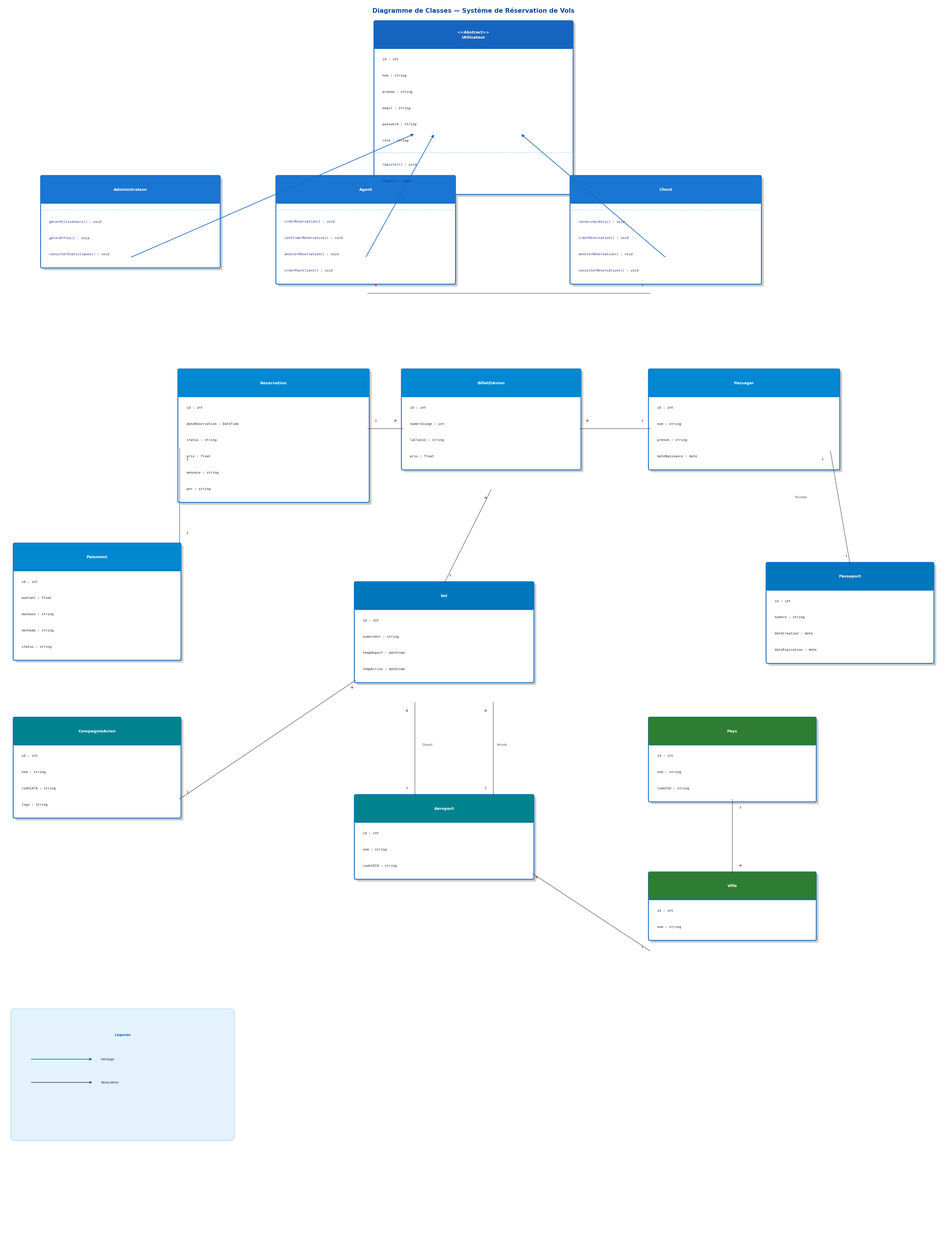

The matplotlib source for this figure: (Note: this script raises an exception after producing the figure.)
import matplotlib.pyplot as plt
import matplotlib.patches as mpatches
from matplotlib.patches import FancyArrowPatch
import matplotlib.patheffects as pe

plt.rcParams.update({
    'font.family': 'DejaVu Sans',
    'font.size': 10,
    'figure.dpi': 300,
})

fig, ax = plt.subplots(1, 1, figsize=(32, 42))
ax.set_xlim(0, 24)
ax.set_ylim(0, 32)
ax.axis('off')
fig.patch.set_facecolor('#FFFFFF')

# ── helpers ───────────────────────────────────────────────────────────────────

def draw_class(ax, x, y, w, title, attributes, methods=None,
               abstract=False, color='#DDEEFF', title_color='#1565C0'):
    methods = methods or []
    row_h = 0.42
    title_h = 0.65
    sep = 0.10
    attr_h = len(attributes) * row_h + sep * 2
    meth_h = len(methods) * row_h + sep * 2 if methods else 0
    total_h = title_h + attr_h + meth_h

    # shadow
    shadow = mpatches.FancyBboxPatch((x + 0.06, y - total_h - 0.06), w, total_h,
        boxstyle="round,pad=0.04", linewidth=0, facecolor='#CCCCCC', zorder=1)
    ax.add_patch(shadow)

    # main box
    box = mpatches.FancyBboxPatch((x, y - total_h), w, total_h,
        boxstyle="round,pad=0.04", linewidth=2.0,
        edgecolor='#1565C0', facecolor='white', zorder=2)
    ax.add_patch(box)

    # title bar
    title_bar = mpatches.FancyBboxPatch((x, y - title_h), w, title_h,
        boxstyle="round,pad=0.04", linewidth=0, facecolor=color, zorder=3)
    ax.add_patch(title_bar)

    # title text
    prefix = '<<Abstract>>\n' if abstract else ''
    ax.text(x + w/2, y - title_h/2, prefix + title,
            ha='center', va='center', fontsize=9.5, fontweight='bold',
            color='white', zorder=4, linespacing=1.4)

    # divider after title
    ax.plot([x, x+w], [y - title_h, y - title_h], color='#1565C0', lw=1.2, zorder=4)

    # attributes
    ay = y - title_h - sep
    for attr in attributes:
        ay -= row_h
        ax.text(x + 0.18, ay + row_h/2, attr, ha='left', va='center',
                fontsize=8.0, color='#212121', zorder=4, family='monospace')

    # divider before methods
    if methods:
        div_y = y - title_h - attr_h
        ax.plot([x, x+w], [div_y, div_y], color='#90CAF9', lw=1.0, linestyle='--', zorder=4)
        my = div_y - sep
        for m in methods:
            my -= row_h
            ax.text(x + 0.18, my + row_h/2, m, ha='left', va='center',
                    fontsize=8.0, color='#1A237E', zorder=4, family='monospace',
                    style='italic')

    # return center-bottom point
    return (x + w/2, y - total_h)

def arrow(ax, x1, y1, x2, y2, style='inherit', label='', label_side='mid'):
    if style == 'inherit':
        ax.annotate('', xy=(x2, y2), xytext=(x1, y1),
            arrowprops=dict(arrowstyle='-|>', color='#1565C0', lw=1.5,
                           mutation_scale=14), zorder=5)
    elif style == 'assoc':
        ax.annotate('', xy=(x2, y2), xytext=(x1, y1),
            arrowprops=dict(arrowstyle='->', color='#424242', lw=1.2,
                           mutation_scale=12), zorder=5)
    elif style == 'compose':
        ax.annotate('', xy=(x2, y2), xytext=(x1, y1),
            arrowprops=dict(arrowstyle='->', color='#6A1B9A', lw=1.2,
                           mutation_scale=12,
                           connectionstyle='arc3,rad=0.0'), zorder=5)
    if label:
        mx, my = (x1+x2)/2, (y1+y2)/2
        ax.text(mx+0.1, my+0.1, label, fontsize=6.5, color='#555', zorder=6)

def line(ax, x1, y1, x2, y2, color='#424242', lw=1.0, ls='-'):
    ax.plot([x1, x2], [y1, y2], color=color, lw=lw, linestyle=ls, zorder=4)

def cardinality(ax, x, y, text):
    ax.text(x, y, text, fontsize=6.5, color='#C62828', ha='center', va='center',
            zorder=6, fontweight='bold')

# ── classes ───────────────────────────────────────────────────────────────────

# Utilisateur (abstract) — top center
draw_class(ax, 9.5, 31.5, 5.0, 'Utilisateur',
    ['id : int', 'nom : string', 'prenom : string',
     'email : string', 'password : string', 'role : string'],
    ['register() : void', 'login() : void'],
    abstract=True, color='#1565C0')

# Administrateur — left
draw_class(ax, 1.0, 27.5, 4.5, 'Administrateur', [],
    ['gérerUtilisateurs() : void', 'gérerOffres() : void', 'consulterStatistiques() : void'],
    color='#1976D2')

# Agent — center
draw_class(ax, 7.0, 27.5, 4.5, 'Agent', [],
    ['créerRéservation() : void', 'confirmerRéservation() : void',
     'annulerRéservation() : void', 'créerPourClient() : void'],
    color='#1976D2')

# Client — right
draw_class(ax, 14.5, 27.5, 4.8, 'Client', [],
    ['rechercherVols() : void', 'créerRéservation() : void',
     'annulerRéservation() : void', 'consulterRéservations() : void'],
    color='#1976D2')

# Réservation — center-left
draw_class(ax, 4.5, 22.5, 4.8, 'Réservation',
    ['id : int', 'dateRéservation : DateTime',
     'status : string', 'prix : float',
     'monnaie : string', 'pnr : string'],
    color='#0288D1')

# Paiement — left
draw_class(ax, 0.3, 18.0, 4.2, 'Paiement',
    ['id : int', 'montant : float', 'monnaie : string',
     'methode : string', 'status : string'],
    color='#0288D1')

# BilletDAvion — center
draw_class(ax, 10.2, 22.5, 4.5, 'BilletDAvion',
    ['id : int', 'numeroSiege : int',
     'laClasse : string', 'prix : float'],
    color='#0288D1')

# Passager — right
draw_class(ax, 16.5, 22.5, 4.8, 'Passager',
    ['id : int', 'nom : string', 'prenom : string',
     'dateNaissance : date'],
    color='#0288D1')

# Passeport — far right
draw_class(ax, 19.5, 17.5, 4.2, 'Passeport',
    ['id : int', 'numero : string',
     'dateCreation : date', 'dateExpiration : date'],
    color='#0277BD')

# CompagnieAvion — left
draw_class(ax, 0.3, 13.5, 4.2, 'CompagnieAvion',
    ['id : int', 'nom : string',
     'codeIATA : string', 'logo : string'],
    color='#00838F')

# Vol — center
draw_class(ax, 9.0, 17.0, 4.5, 'Vol',
    ['id : int', 'numeroVol : string',
     'tempDepart : datetime', 'tempArrive : datetime'],
    color='#0277BD')

# Aéroport — bottom center
draw_class(ax, 9.0, 11.5, 4.5, 'Aéroport',
    ['id : int', 'nom : string',
     'codeIATA : string'],
    color='#00838F')

# Pays — right
draw_class(ax, 16.5, 13.5, 4.2, 'Pays',
    ['id : int', 'nom : string', 'codeISO : string'],
    color='#2E7D32')

# Ville — right
draw_class(ax, 16.5, 9.5, 4.2, 'Ville',
    ['id : int', 'nom : string'],
    color='#2E7D32')

# ── inheritance arrows ─────────────────────────────────────────────────────────
# Admin → Utilisateur
arrow(ax, 3.25, 25.42, 10.5, 28.62, style='inherit')
# Agent → Utilisateur
arrow(ax, 9.25, 25.42, 11.0, 28.62, style='inherit')
# Client → Utilisateur
arrow(ax, 16.9, 25.42, 13.2, 28.62, style='inherit')

# ── associations ───────────────────────────────────────────────────────────────
# Client 1 → N Réservation
line(ax, 16.5, 24.5, 9.3, 24.5)
cardinality(ax, 16.3, 24.7, '1')
cardinality(ax, 9.5, 24.7, 'N')

# Réservation 1 → 1 Paiement
line(ax, 4.5, 20.5, 4.5, 18.0)
cardinality(ax, 4.7, 20.2, '1')
cardinality(ax, 4.7, 18.3, '1')

# Réservation 1 → N BilletDAvion
line(ax, 9.3, 21.0, 10.2, 21.0)
cardinality(ax, 9.5, 21.2, '1')
cardinality(ax, 10.0, 21.2, 'N')

# BilletDAvion N → 1 Vol
line(ax, 12.45, 19.42, 11.25, 17.0)
cardinality(ax, 12.3, 19.2, 'N')
cardinality(ax, 11.4, 17.2, '1')

# BilletDAvion N → 1 Passager
line(ax, 14.7, 21.0, 16.5, 21.0)
cardinality(ax, 14.9, 21.2, 'N')
cardinality(ax, 16.3, 21.2, '1')

# Passager 1 → 1 Passeport
line(ax, 21.1, 20.42, 21.6, 17.5)
ax.text(20.2, 19.2, 'Possède', fontsize=7, color='#555', style='italic')
cardinality(ax, 20.9, 20.2, '1')
cardinality(ax, 21.5, 17.7, '1')

# CompagnieAvion 1 → N Vol
line(ax, 4.5, 11.42, 9.0, 14.5)
cardinality(ax, 4.7, 11.6, '1')
cardinality(ax, 8.9, 14.3, 'N')

# Vol N → 1 Aéroport (départ)
line(ax, 10.5, 13.92, 10.5, 11.5)
ax.text(10.7, 12.8, 'Départ', fontsize=7, color='#555')
cardinality(ax, 10.3, 13.7, 'N')
cardinality(ax, 10.3, 11.7, '1')

# Vol N → 1 Aéroport (arrivée)
line(ax, 12.5, 13.92, 12.5, 11.5)
ax.text(12.6, 12.8, 'Arrivée', fontsize=7, color='#555')
cardinality(ax, 12.3, 13.7, 'N')
cardinality(ax, 12.3, 11.7, '1')

# Pays 1 → N Ville
line(ax, 18.6, 11.42, 18.6, 9.5)
cardinality(ax, 18.8, 11.2, '1')
cardinality(ax, 18.8, 9.7, 'N')

# Ville 1 → N Aéroport
line(ax, 16.5, 7.5, 13.5, 9.5)
cardinality(ax, 16.3, 7.6, '1')
cardinality(ax, 13.6, 9.4, 'N')

# ── title ──────────────────────────────────────────────────────────────────────
ax.text(12, 31.8, "Diagramme de Classes — Système de Réservation de Vols",
        ha='center', va='center', fontsize=15, fontweight='bold', color='#0D47A1')

# legend
legend_x, legend_y = 0.3, 5.5
ax.add_patch(mpatches.FancyBboxPatch((legend_x, legend_y - 2.8), 5.5, 3.2,
    boxstyle="round,pad=0.1", linewidth=1, edgecolor='#90CAF9', facecolor='#E3F2FD'))
ax.text(legend_x + 2.75, legend_y - 0.2, 'Légende', ha='center', fontsize=8, fontweight='bold', color='#1565C0')
for i, (col, lbl) in enumerate([
    ('#1565C0', 'Héritage'),
    ('#424242', 'Association'),
]):
    yy = legend_y - 0.8 - i*0.6
    ax.annotate('', xy=(legend_x + 2.0, yy), xytext=(legend_x + 0.4, yy),
        arrowprops=dict(arrowstyle='-|>' if i==0 else '->', color=col, lw=1.5, mutation_scale=12))
    ax.text(legend_x + 2.2, yy, lbl, va='center', fontsize=7.5, color='#212121')

plt.tight_layout(pad=1.0)
plt.savefig('c:/Users/tassili/Desktop/pfe/diagramme_classes.png',
            dpi=300, bbox_inches='tight', facecolor='#FFFFFF',
            metadata={'Title': 'Diagramme de Classes'})
print("Saved: diagramme_classes.png")
